Run: headless pygame with SDL's dummy video driver; simulated clock (each Clock.tick advances the game by its frame time, no real sleeping); random seed 0; keys injected as events and as key.get_pressed() state; no mouse input.
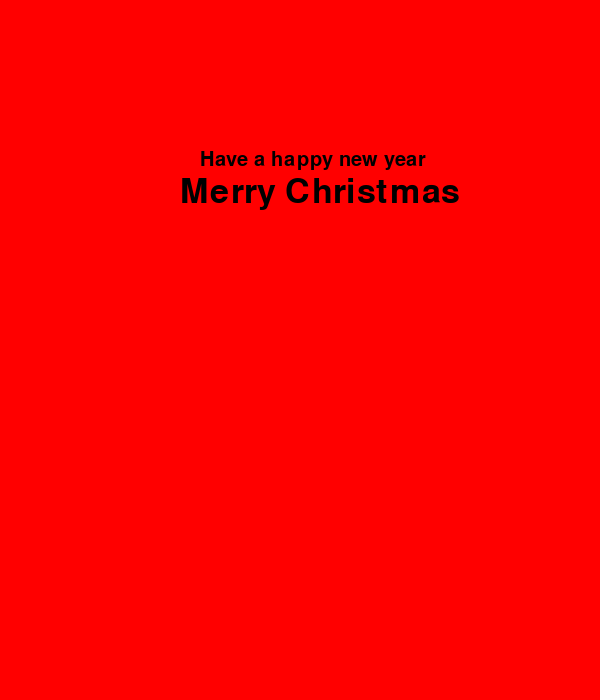
Frame 1 of 4 · flips 1–60 · no input
Frame 2 of 4 · flips 61–180 · tapped SPACE, RETURN · held RIGHT (→), D · screen unchanged from frame 1, image omitted
Frame 3 of 4 · flips 181–300 · held DOWN (↓), S · screen unchanged from frame 2, image omitted
Frame 4 of 4 · flips 301–420 · held LEFT (←), A, UP (↑), W · screen unchanged from frame 3, image omitted

The pygame program that drew these frames:

import pygame
import time 

pygame.init()
screen = pygame.display.set_mode((600,700))
pygame.display.set_caption("Merry Christmas")
font = pygame.font.SysFont("arial", 50)
small_font = pygame.font.SysFont("arial", 30) 
start_time = time.time()
page = 1
running = True
while running:
    screen.fill("red")
    current_time = time.time() - start_time
    if current_time >3:
        page = 2
    if page == 1:
        text = font.render("Merry Christmas",True,"black")
        screen.blit(text,(180,175))
        message = small_font.render("Have a happy new year",True,"black")
        screen.blit(message,(200,150))
    else:
        text = font.render("Merry Christmas!", True, "blue")
        screen.blit(text, (200, 150))

        message = small_font.render("Wishing you and your family lots of happiness!", True, "white")
        screen.blit(message, (180, 250))

    for event in pygame.event.get():
        if event.type == pygame.QUIT:
            running = False

    pygame.display.update()

pygame.quit()

 
